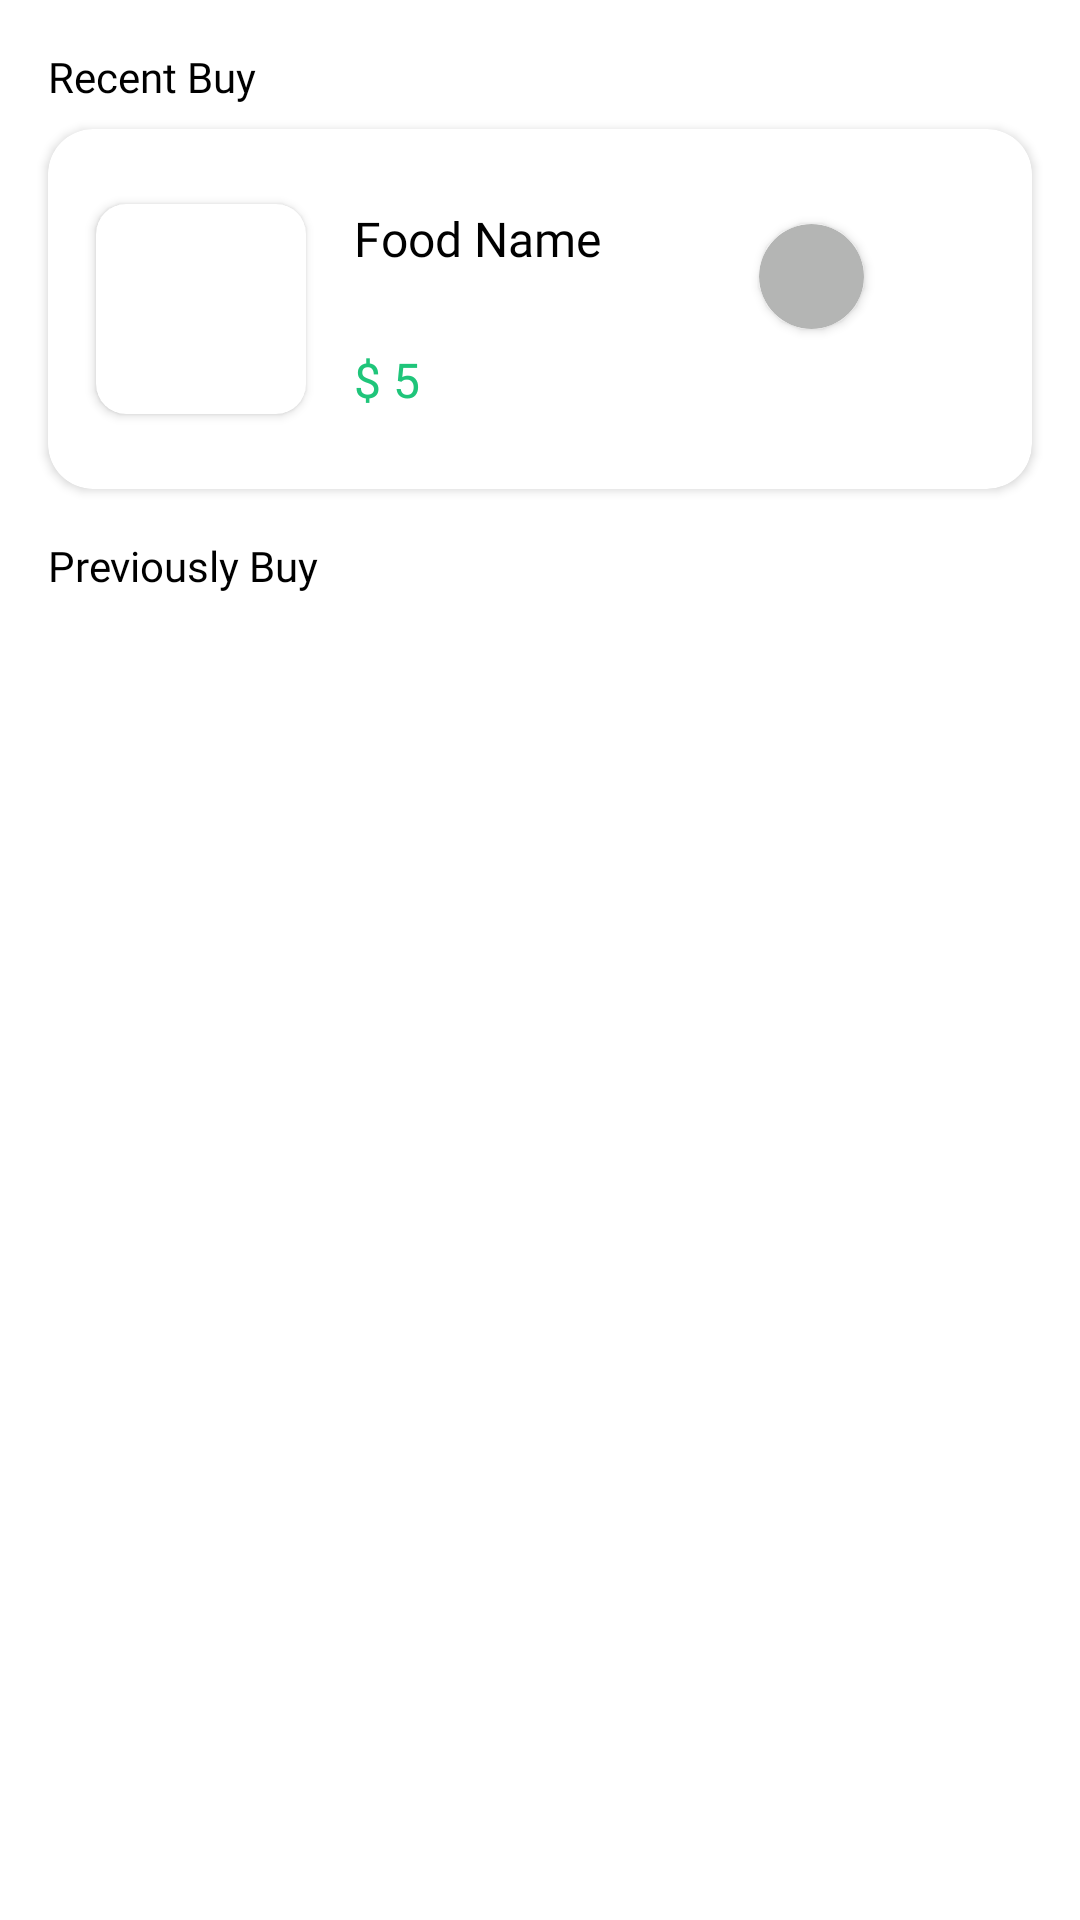

Write the Android layout XML for this screen, with the resource values it uses.
<!-- AndroidManifest.xml: application theme Theme.AdminFoodYatra.ActionBar -->
<!-- res/layout/fragment_history.xml -->
<?xml version="1.0" encoding="utf-8"?>
<FrameLayout xmlns:android="http://schemas.android.com/apk/res/android"
    xmlns:app="http://schemas.android.com/apk/res-auto"
    xmlns:tools="http://schemas.android.com/tools"
    android:layout_width="match_parent"
    android:layout_height="match_parent"
    android:background="@color/white"
    tools:context=".Fragment.HistoryFragment">


    <androidx.constraintlayout.widget.ConstraintLayout
        android:layout_width="match_parent"
        android:layout_height="match_parent">

        <TextView
            android:id="@+id/textView21"
            android:layout_width="wrap_content"
            android:layout_height="wrap_content"
            android:layout_marginStart="16dp"
            android:layout_marginTop="16dp"
            android:fontFamily="@font/yeon_sung_regular"
            android:text="Recent Buy"
            android:textColor="@color/black"
            app:layout_constraintStart_toStartOf="parent"
            app:layout_constraintTop_toTopOf="parent" />

        <androidx.cardview.widget.CardView
            android:id="@+id/cardView3"
            android:layout_width="match_parent"
            android:layout_height="120dp"
            android:layout_marginStart="16dp"
            android:layout_marginTop="8dp"
            android:layout_marginEnd="16dp"
            app:cardCornerRadius="15dp"
            app:layout_constraintEnd_toEndOf="parent"
            app:layout_constraintStart_toStartOf="parent"
            app:layout_constraintTop_toBottomOf="@+id/textView21">

            <androidx.constraintlayout.widget.ConstraintLayout
                android:id="@+id/recentbuyitem"
                android:layout_width="match_parent"
                android:layout_height="match_parent">

                <androidx.cardview.widget.CardView
                    android:id="@+id/cardView2"
                    android:layout_width="70dp"
                    android:layout_height="70dp"
                    android:layout_marginStart="16dp"
                    app:cardCornerRadius="10dp"
                    app:layout_constraintBottom_toBottomOf="parent"
                    app:layout_constraintStart_toStartOf="parent"
                    app:layout_constraintTop_toTopOf="parent">

                    <ImageView
                        android:id="@+id/buyFoodImage"
                        android:layout_width="wrap_content"
                        android:layout_height="wrap_content"
                        android:scaleType="centerCrop"
                        android:src="@drawable/menu2" />
                </androidx.cardview.widget.CardView>

                <TextView
                    android:id="@+id/buyFoodName"
                    android:layout_width="wrap_content"
                    android:layout_height="wrap_content"
                    android:layout_marginStart="16dp"
                    android:fontFamily="@font/yeon_sung_regular"
                    android:text="Food Name"
                    android:textColor="@color/black"
                    android:textSize="16sp"
                    app:layout_constraintBottom_toTopOf="@+id/buyFoodPrice"
                    app:layout_constraintStart_toEndOf="@+id/cardView2"
                    app:layout_constraintTop_toTopOf="parent" />

                <TextView
                    android:id="@+id/buyFoodPrice"
                    android:layout_width="wrap_content"
                    android:layout_height="wrap_content"
                    android:fontFamily="@font/yeon_sung_regular"
                    android:text="$ 5"
                    android:textColor="@color/textColor"
                    android:textSize="16sp"
                    app:layout_constraintBottom_toBottomOf="parent"
                    app:layout_constraintStart_toStartOf="@+id/buyFoodName"
                    app:layout_constraintTop_toBottomOf="@+id/buyFoodName" />

                <androidx.cardview.widget.CardView
                    android:id="@+id/orderStatus"
                    android:layout_width="35dp"
                    android:layout_height="35dp"
                    android:layout_marginEnd="56dp"
                    app:cardBackgroundColor="#B4B5B4"
                    app:cardCornerRadius="20dp"
                    app:layout_constraintBottom_toTopOf="@+id/buyFoodPrice"
                    app:layout_constraintEnd_toEndOf="parent"
                    app:layout_constraintTop_toTopOf="@+id/buyFoodName" />

                <Button
                    android:id="@+id/receivedButton"
                    android:layout_width="wrap_content"
                    android:layout_height="40dp"
                    android:backgroundTint="@color/textColor"
                    android:text="Received"
                    android:textSize="10dp"
                    android:visibility="invisible"
                    app:layout_constraintBottom_toBottomOf="parent"
                    app:layout_constraintEnd_toEndOf="@+id/orderStatus"
                    app:layout_constraintStart_toStartOf="@+id/orderStatus"
                    app:layout_constraintTop_toBottomOf="@+id/orderStatus" />

            </androidx.constraintlayout.widget.ConstraintLayout>

        </androidx.cardview.widget.CardView>

        <TextView
            android:id="@+id/textView25"
            android:layout_width="wrap_content"
            android:layout_height="wrap_content"
            android:layout_marginStart="16dp"
            android:layout_marginTop="16dp"
            android:fontFamily="@font/yeon_sung_regular"
            android:text="Previously Buy"
            android:textColor="@color/black"
            app:layout_constraintStart_toStartOf="parent"
            app:layout_constraintTop_toBottomOf="@+id/cardView3" />

        <androidx.recyclerview.widget.RecyclerView
            android:id="@+id/buyAgainRecyclerView"
            android:layout_width="409dp"
            android:layout_height="0dp"
            android:layout_marginTop="16dp"
            app:layout_constraintBottom_toBottomOf="parent"
            app:layout_constraintEnd_toEndOf="parent"
            app:layout_constraintStart_toStartOf="parent"
            app:layout_constraintTop_toBottomOf="@+id/textView25" />
    </androidx.constraintlayout.widget.ConstraintLayout>
</FrameLayout>
<!-- resources referenced by this layout -->
<resources>
  <color name="black">#FF000000</color>
  <color name="textColor">#1FC57A</color>
  <color name="white">#FFFFFFFF</color>
  <style name="Theme.AdminFoodYatra.ActionBar" parent="Theme.MaterialComponents.DayNight.NoActionBar">
          <item name="colorPrimaryDark">@color/textColor</item>
          
          
          
      </style>
</resources>
